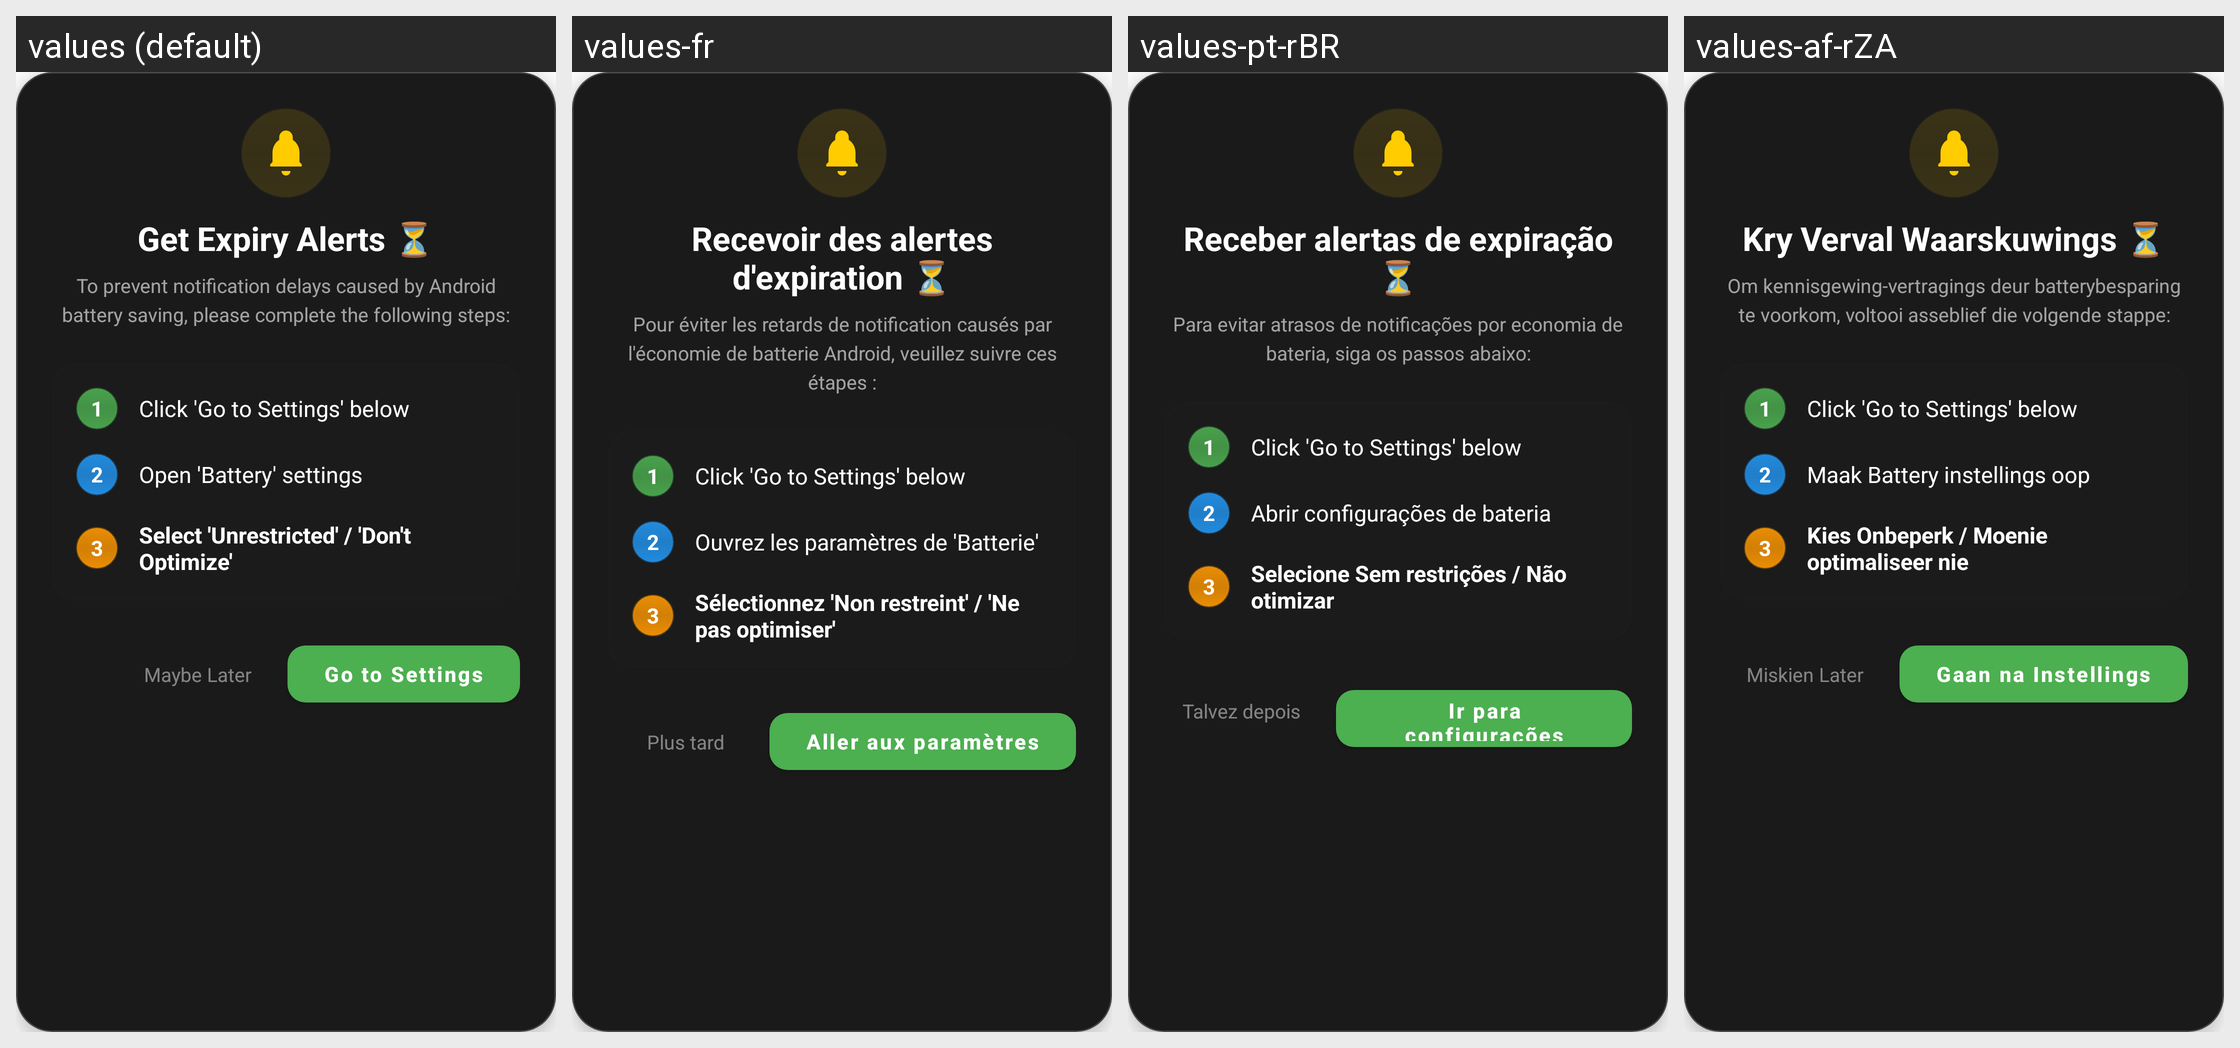

Here is an Android app screen in its default locale and in the app's own translations. Write out the translated-string differences for the strings that appear on this screen.
Android screen res/layout/layout_battery_dialog.xml rendered under 4 locales, left to right: values (default), values-fr, values-pt-rBR, values-af-rZA. Device: Nexus 5 (rendered at 1080×1920; each locale shown at half size, 540×960, under a caption strip naming it); theme Theme.WhatsDownloadPlus.
Other locales in the repository, not shown: values-ar, values-hi, values-ur.
Strings drawn on this screen, with the default value and each locale's value (text and hints the layout hard-codes, and strings that could not be matched under every locale, appear in the picture but are not listed):

get_expiry_alerts
  values: Get Expiry Alerts ⏳
  values-fr: Recevoir des alertes d'expiration ⏳
  values-pt-rBR: Receber alertas de expiração ⏳
  values-af-rZA: Kry Verval Waarskuwings ⏳

to_prevent_notification_delays_caused_by_android_battery_saving_please_complete_the_following_steps
  values: To prevent notification delays caused by Android battery saving, please complete the following steps:
  values-fr: Pour éviter les retards de notification causés par l'économie de batterie Android, veuillez suivre ces étapes :
  values-pt-rBR: Para evitar atrasos de notificações por economia de bateria, siga os passos abaixo:
  values-af-rZA: Om kennisgewing-vertragings deur batterybesparing te voorkom, voltooi asseblief die volgende stappe:

_1
  values: 1
  values-fr: 1
  values-pt-rBR: 1
  values-af-rZA: 1

_2
  values: 2
  values-fr: 2
  values-pt-rBR: 2
  values-af-rZA: 2

open_battery_settings
  values: Open 'Battery' settings
  values-fr: Ouvrez les paramètres de 'Batterie'
  values-pt-rBR: Abrir configurações de bateria
  values-af-rZA: Maak Battery instellings oop

_3
  values: 3
  values-fr: 3
  values-pt-rBR: 3
  values-af-rZA: 3

select_unrestricted_don_t_optimize
  values: Select 'Unrestricted' / 'Don't Optimize'
  values-fr: Sélectionnez 'Non restreint' / 'Ne pas optimiser'
  values-pt-rBR: Selecione Sem restrições / Não otimizar
  values-af-rZA: Kies Onbeperk / Moenie optimaliseer nie

maybe_later
  values: Maybe Later
  values-fr: Plus tard
  values-pt-rBR: Talvez depois
  values-af-rZA: Miskien Later

go_to_settings
  values: Go to Settings
  values-fr: Aller aux paramètres
  values-pt-rBR: Ir para configurações
  values-af-rZA: Gaan na Instellings
